Dataset: content (GitHub, tjnut3/CoffeeModel). Classes: AAA grade coffee bean, black coffee bean, borer damaged coffee bean, elephant ear coffee bean, fade, half coffee bean, incomplete coffee bean, peaberry coffee bean, triangle coffee bean.

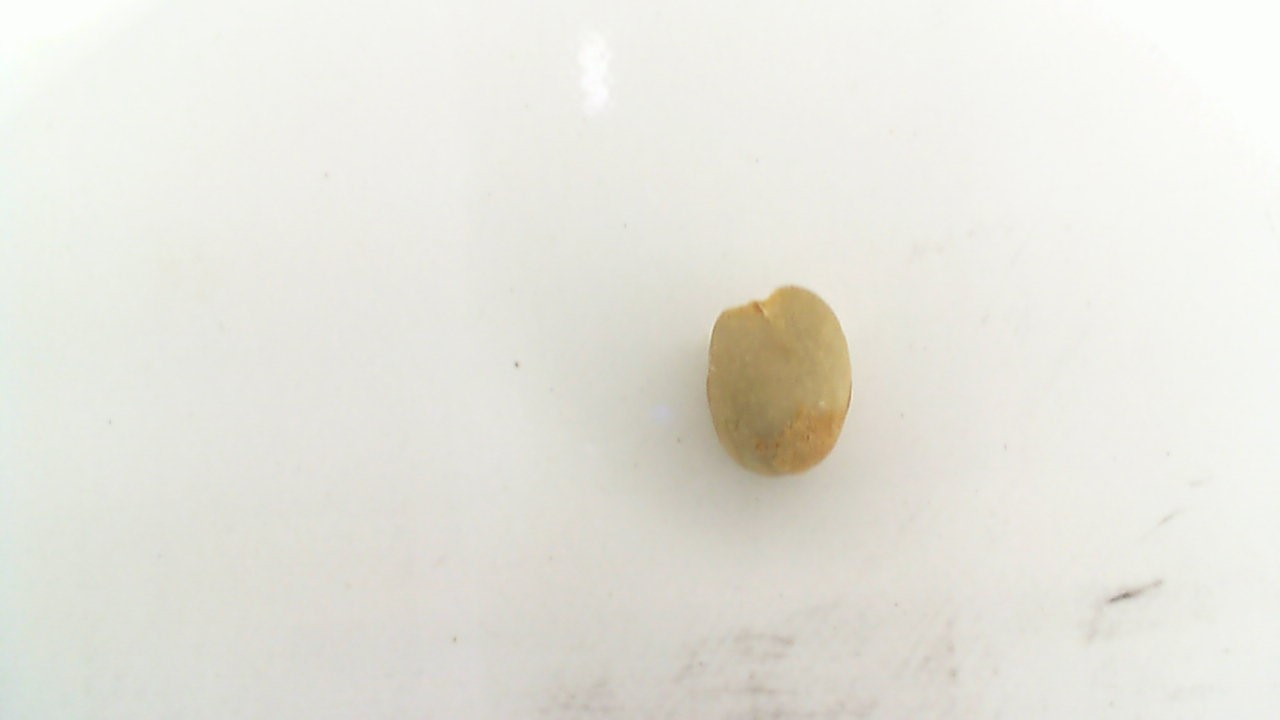
Label: elephant ear coffee bean

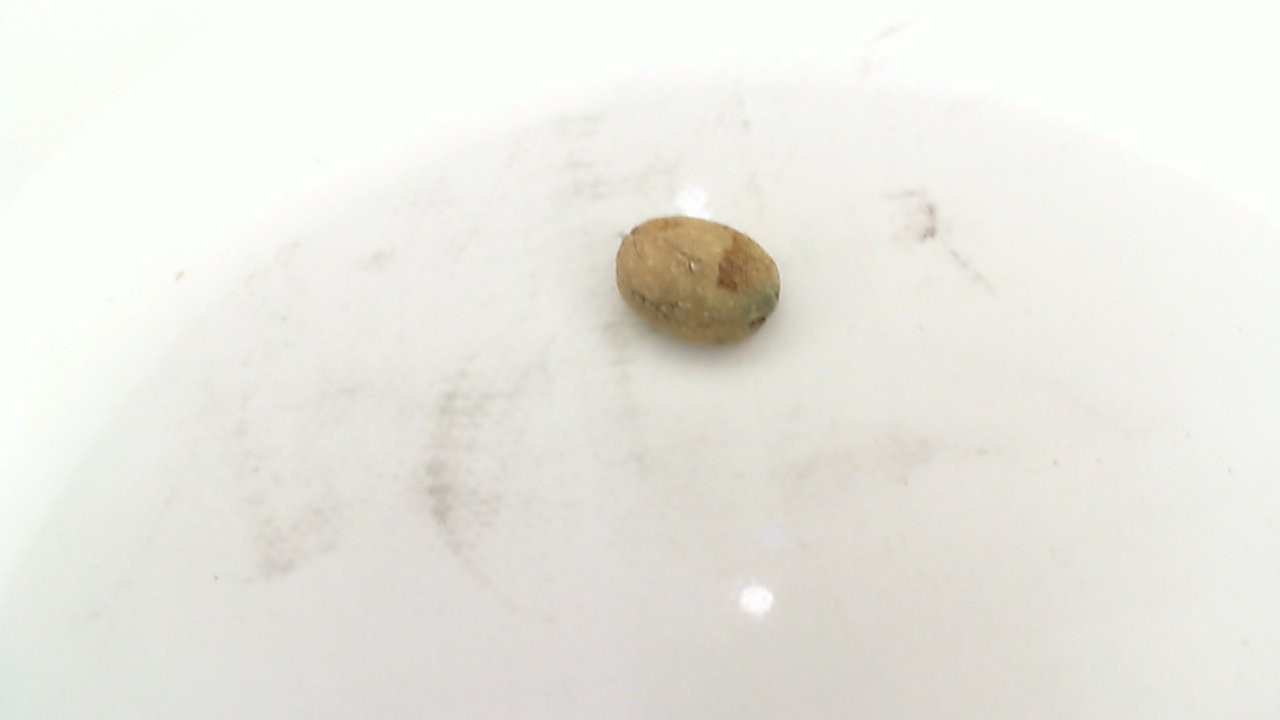
Label: fade

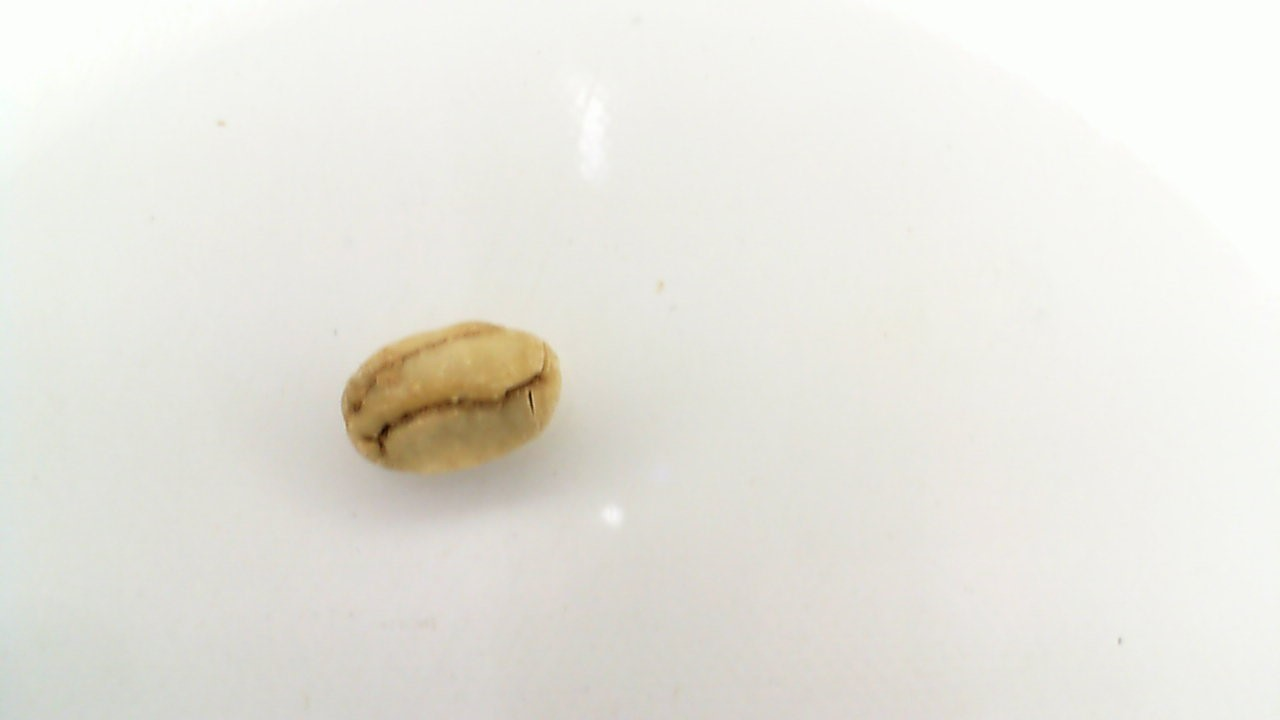
Label: triangle coffee bean

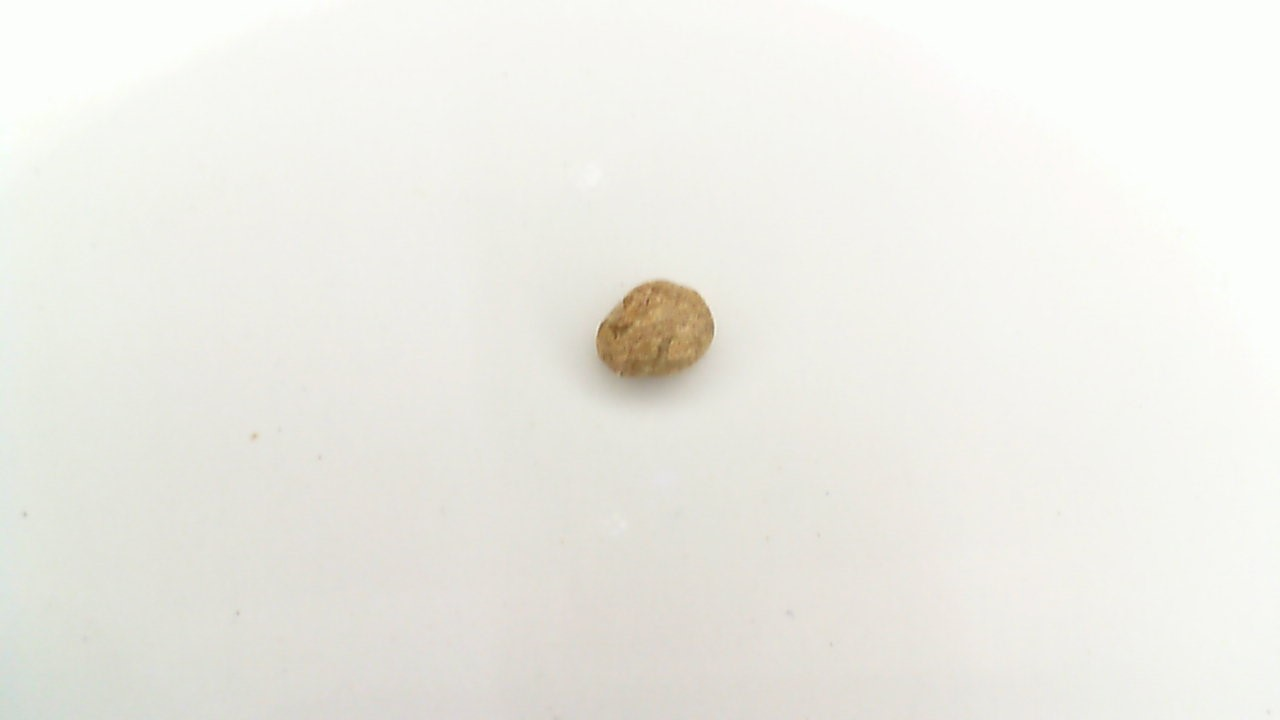
Label: incomplete coffee bean

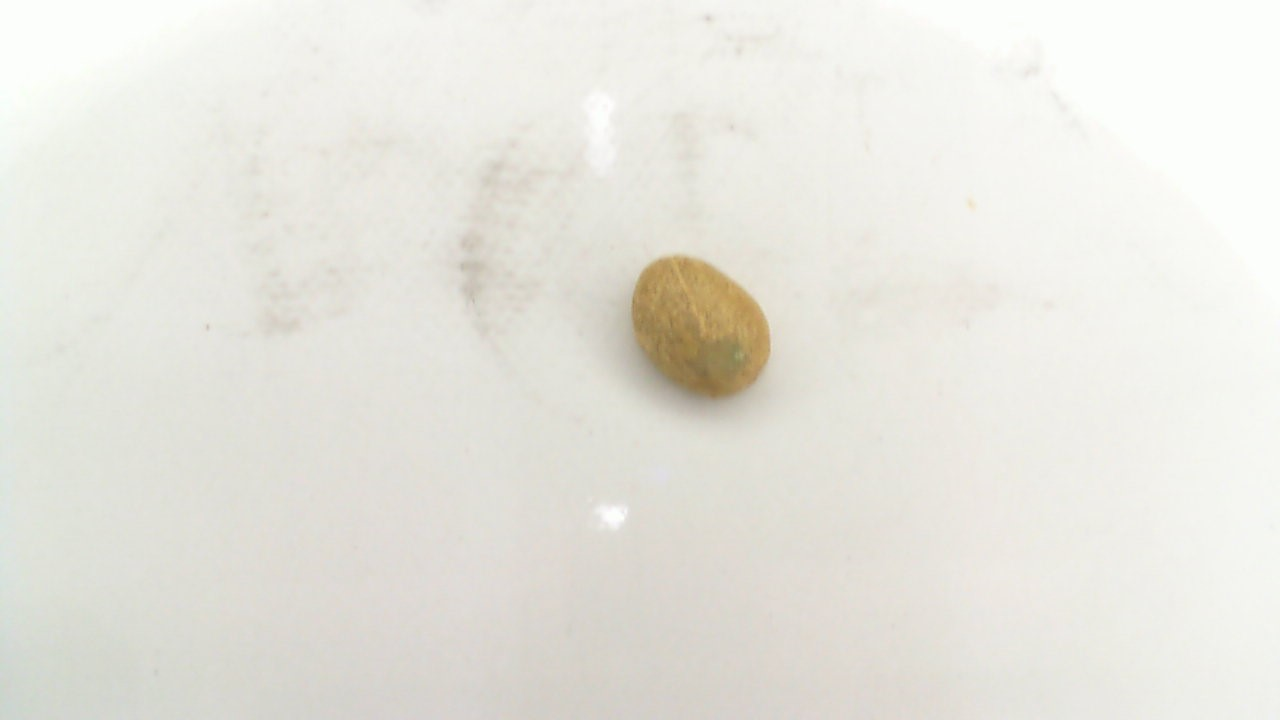
Label: borer damaged coffee bean

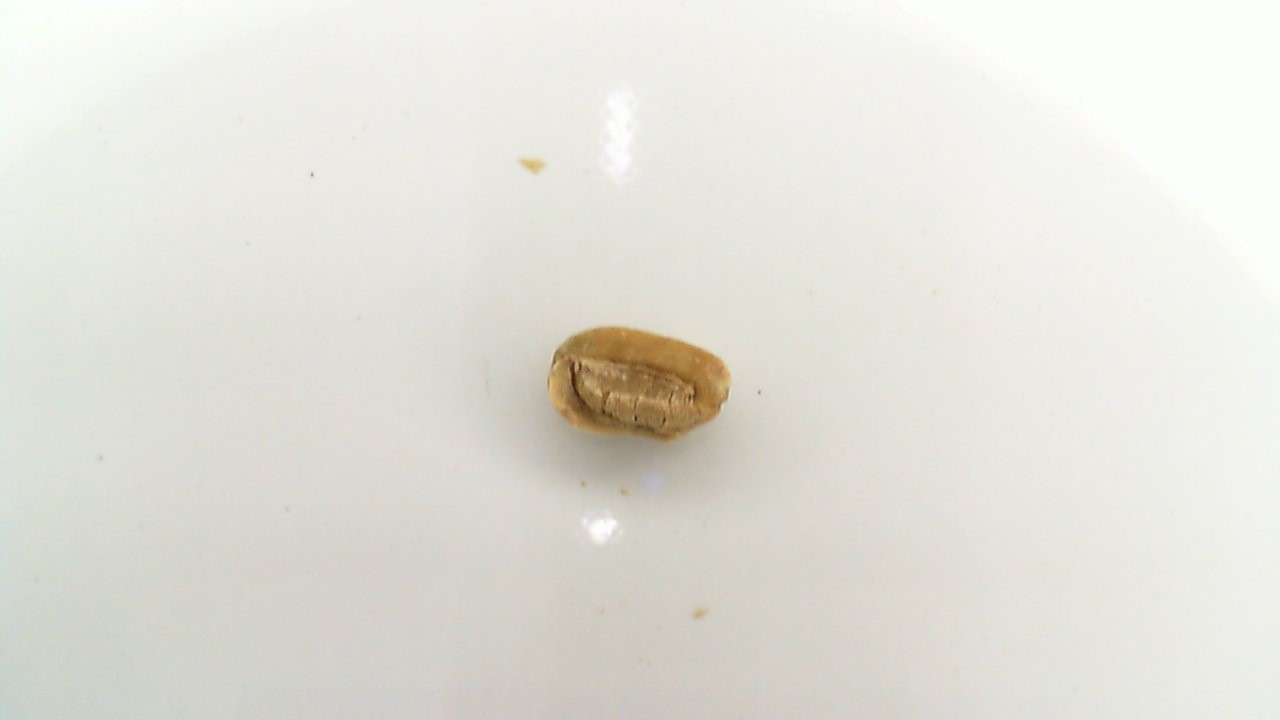
Label: half coffee bean
